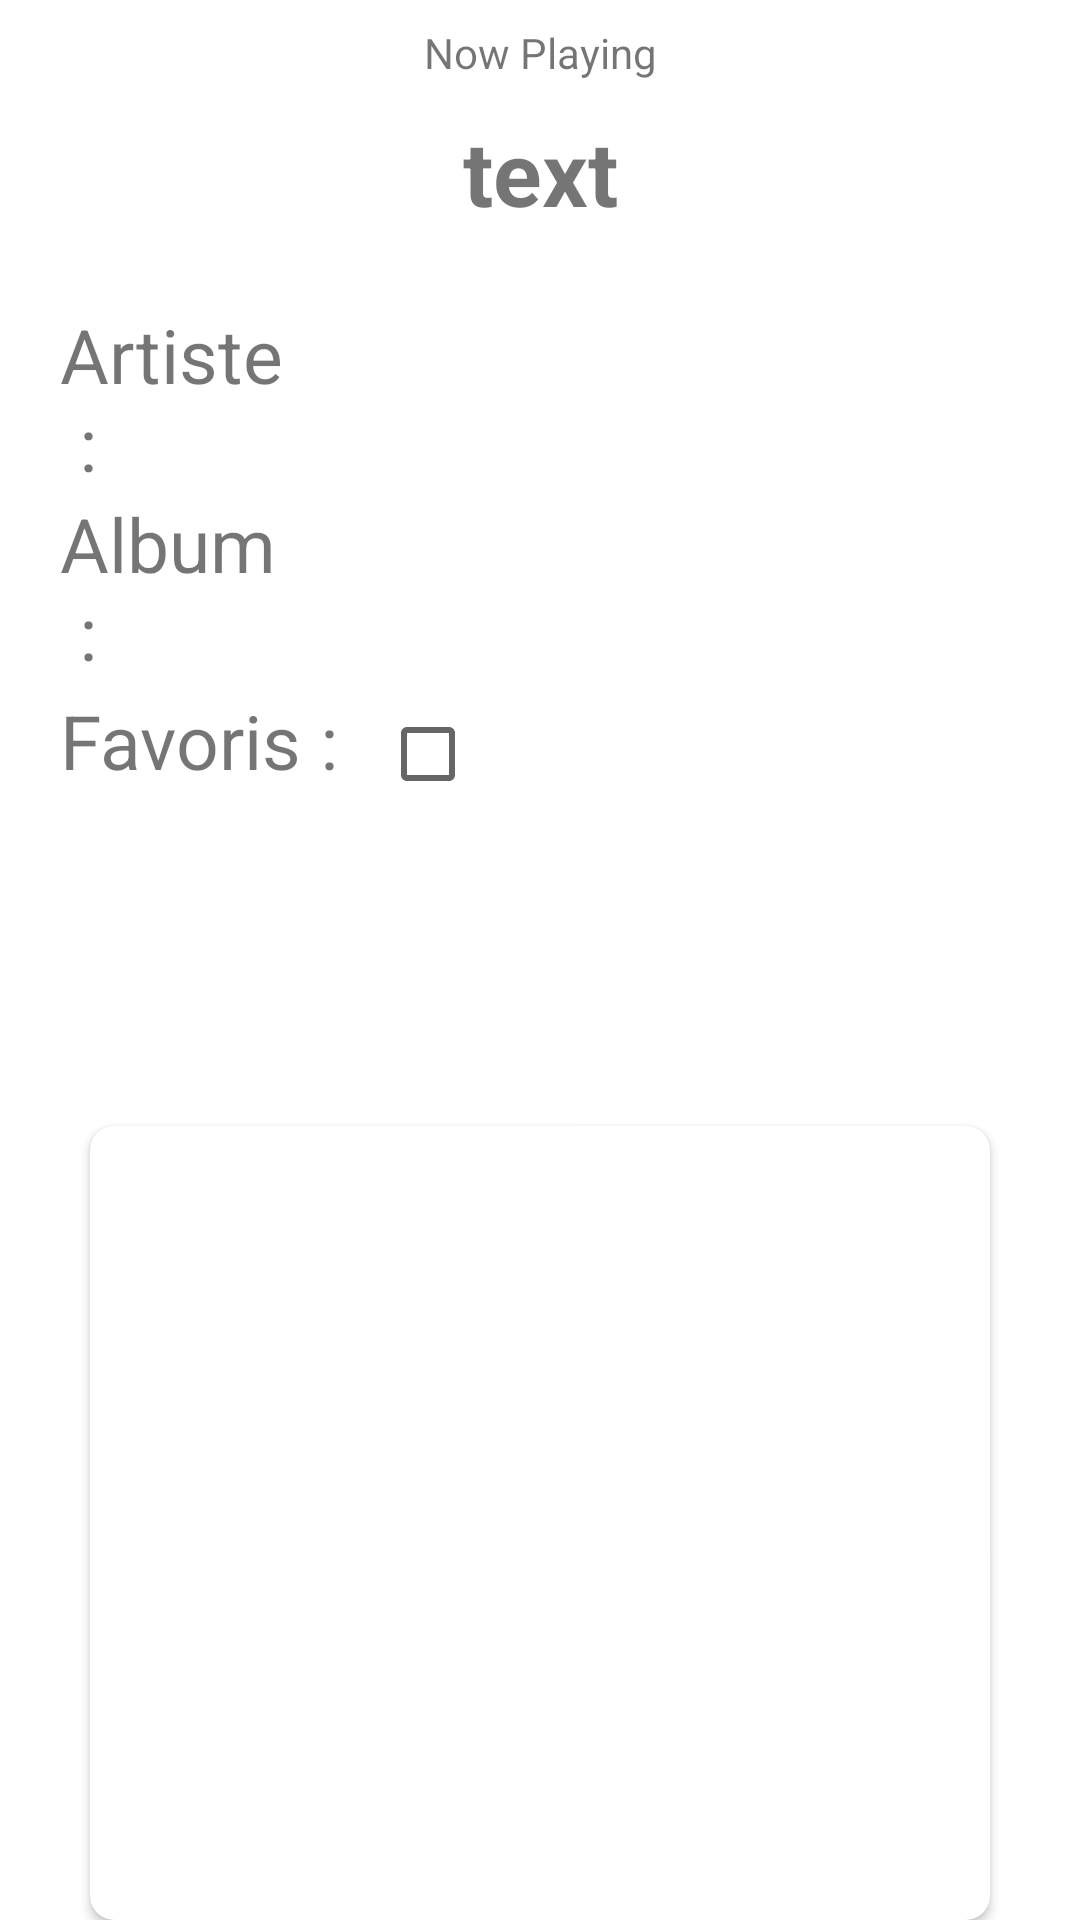

The Android layout XML behind this screen, and the referenced resources:
<!-- AndroidManifest.xml: application theme Theme.DeezActivity -->
<!-- res/layout/fragment_music.xml -->
<?xml version="1.0" encoding="utf-8"?>
<LinearLayout xmlns:android="http://schemas.android.com/apk/res/android"
    xmlns:app="http://schemas.android.com/apk/res-auto"
    xmlns:tools="http://schemas.android.com/tools"
    android:layout_width="match_parent"
    android:layout_height="match_parent"
    android:orientation="vertical"
    tools:context=".MusicFragment">

    <TextView
        android:id="@+id/textViewNP"
        android:layout_width="match_parent"
        android:layout_height="wrap_content"
        android:textAlignment="center"
        android:layout_marginTop="8dp"
        android:text="@string/np" />

    <TextView
        android:id="@+id/textViewMusic"
        android:layout_width="match_parent"
        android:layout_height="wrap_content"
        android:textSize="30sp"
        android:textStyle="bold"
        android:layout_marginTop="10dp"
        android:textAlignment="center"
        android:text="text" />

    <LinearLayout
        android:layout_width="match_parent"
        android:layout_height="wrap_content"
        android:orientation="horizontal"
        android:layout_marginStart="20dp"
        android:layout_marginEnd="20dp"
        android:layout_marginTop="24dp"
        >

        <TextView
            android:id="@+id/textViewTArtist"
            android:layout_width="0dp"
            android:layout_height="wrap_content"
            android:layout_weight="1"
            android:textSize="25sp"
            android:text="@string/artist" />

        <TextView
            android:id="@+id/textViewArtist"
            android:layout_width="0dp"
            android:textSize="25sp"
            android:layout_marginStart="20dp"
            android:layout_height="wrap_content"
            android:layout_weight="3"
             />
    </LinearLayout>

    <LinearLayout
        android:layout_width="match_parent"
        android:layout_height="wrap_content"
        android:orientation="horizontal"
        android:layout_marginStart="20dp"
        android:layout_marginEnd="20dp">

        <TextView
            android:id="@+id/textViewTAlbum"
            android:layout_width="0dp"
            android:layout_height="wrap_content"
            android:layout_weight="1"
            android:textSize="25sp"
            android:text="@string/album" />

        <TextView
            android:id="@+id/textViewAlbum"
            android:layout_width="0dp"
            android:layout_marginStart="20dp"
            android:layout_height="wrap_content"
            android:textSize="25sp"
            android:layout_weight="3"
             />
    </LinearLayout>

    <LinearLayout
        android:layout_width="match_parent"
        android:layout_height="wrap_content"
        android:orientation="horizontal"
        android:layout_marginStart="20dp"
        android:layout_marginEnd="20dp">

        <TextView
            android:id="@+id/textViewTFav"
            android:layout_width="0dp"
            android:layout_height="wrap_content"
            android:layout_weight="1"
            android:textSize="25sp"
            android:text="@string/fav" />

        <CheckBox
            android:id="@+id/checkBoxFav"
            android:layout_width="0dp"
            android:layout_height="wrap_content"
            android:layout_weight="2"
             />
    </LinearLayout>

    <androidx.cardview.widget.CardView
        android:layout_width="wrap_content"
        android:layout_height="wrap_content"
        app:cardCornerRadius="8dp"
        app:cardElevation="2dp"
        android:layout_gravity="center"
        android:layout_marginTop="100dp"
        >

        <ImageView
            android:id="@+id/imageViewCover"
            android:layout_width="300dp"
            android:layout_height="300dp"
            android:layout_gravity="center_vertical"
            app:srcCompat="@drawable/ic_launcher_foreground" />

    </androidx.cardview.widget.CardView>

    <LinearLayout
        android:layout_width="match_parent"
        android:layout_height="wrap_content"
        android:gravity="bottom|center"
        android:layout_weight="1"
        android:orientation="horizontal">

        <Button
            android:id="@+id/buttonListen"
            android:layout_width="wrap_content"
            android:layout_height="wrap_content"
            android:text="@string/listen"
            android:layout_margin="10dp"/>

        <Button
            android:id="@+id/buttonDeezer"
            android:layout_width="wrap_content"
            android:layout_height="wrap_content"
            android:text="@string/gotodeezer"
            android:layout_margin="10dp"/>
    </LinearLayout>
</LinearLayout>
<!-- resources referenced by this layout -->
<resources>
  <string name="album">Album :</string>
  <string name="artist">Artiste :</string>
  <string name="fav">Favoris :</string>
  <string name="gotodeezer">Voir sur Deezer</string>
  <string name="listen">Ecouter</string>
  <string name="np">Now Playing</string>
  <style name="Theme.DeezActivity" parent="Theme.MaterialComponents.DayNight.DarkActionBar">
          
          <item name="colorPrimary">@color/purple_500</item>
          <item name="colorPrimaryVariant">@color/purple_700</item>
          <item name="colorOnPrimary">@color/white</item>
          
          <item name="colorSecondary">@color/teal_200</item>
          <item name="colorSecondaryVariant">@color/teal_700</item>
          <item name="colorOnSecondary">@color/black</item>
          
          <item name="android:statusBarColor">?attr/colorPrimaryVariant</item>
          
      </style>
  <!-- not gathered from this repository: default colours our renderer supplied (Android Studio template values) -->
  <color name="purple_500">#FF6200EE</color>
  <color name="purple_700">#FF3700B3</color>
  <color name="teal_200">#FF03DAC5</color>
  <color name="teal_700">#FF018786</color>
  <color name="black">#FF000000</color>
  <color name="white">#FFFFFFFF</color>
</resources>
